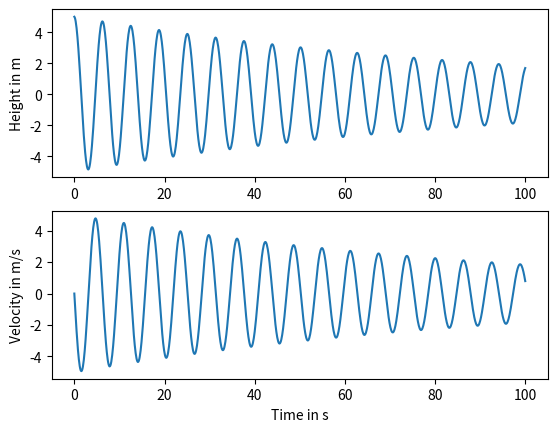

Source code (Python):
import numpy
import matplotlib.pyplot

def forward_euler():
    h=0.1           # time steps
    g=9.81          # gravity
    friction = 0.02
    s = -0.1

    num_steps = 1000
    t = numpy.zeros(num_steps+1) # time
    x = numpy.zeros(num_steps+1) # position 
    v = numpy.zeros(num_steps+1) # velocity

    x[0] = 5

    for step in range(num_steps):
        t[step+1] = t[step] + h
        v[step+1] = v[step] + s * x[step] - v[step] * friction * h
        x[step+1] = x[step] + v[step+1] * h 
        
    return t,x,v

t,x,v = forward_euler()

def plot_me():
    axes_height = matplotlib.pyplot.subplot(211)
    matplotlib.pyplot.plot(t, x)
    axes_velocity = matplotlib.pyplot.subplot(212)
    matplotlib.pyplot.plot(t, v)
    axes_height.set_ylabel('Height in m')
    axes_velocity.set_ylabel('Velocity in m/s')
    axes_velocity.set_xlabel('Time in s')
    matplotlib.pyplot.show()

plot_me()